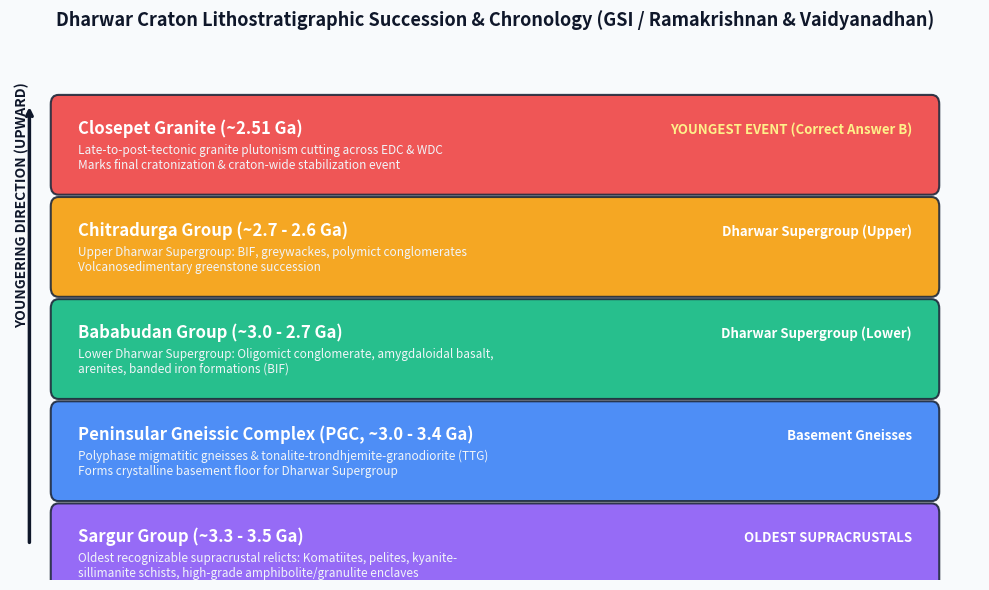
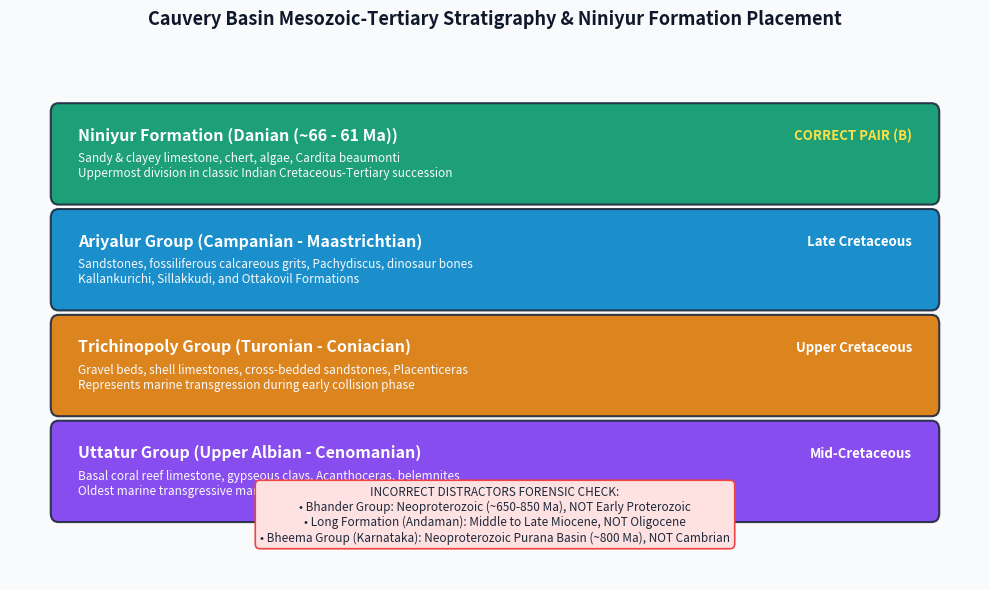
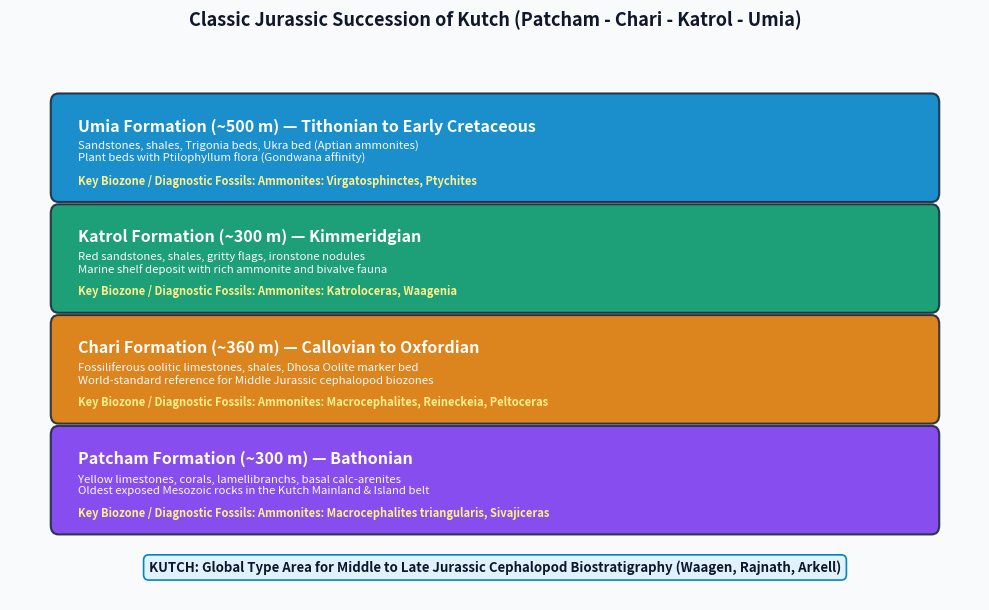
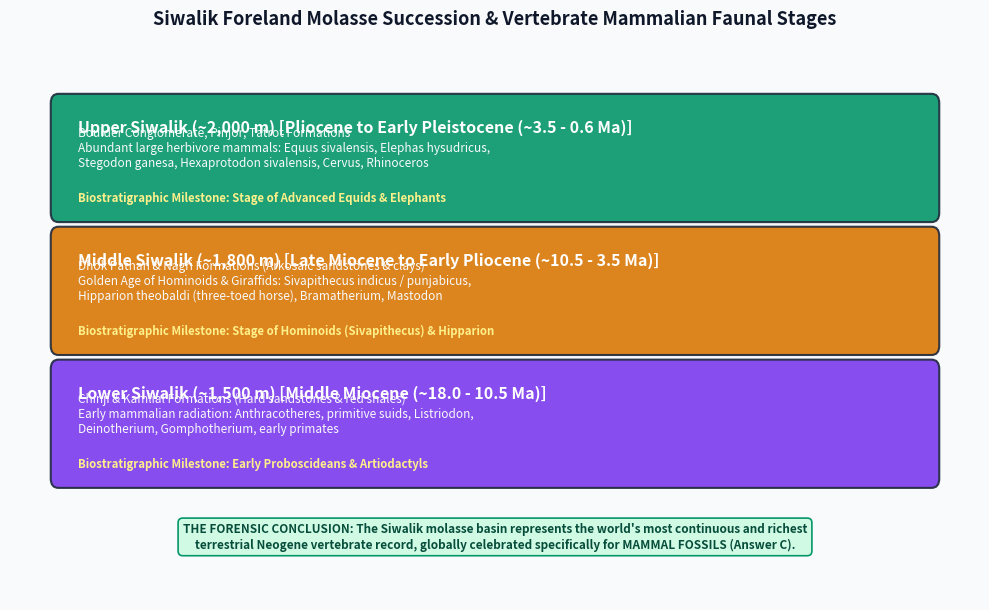
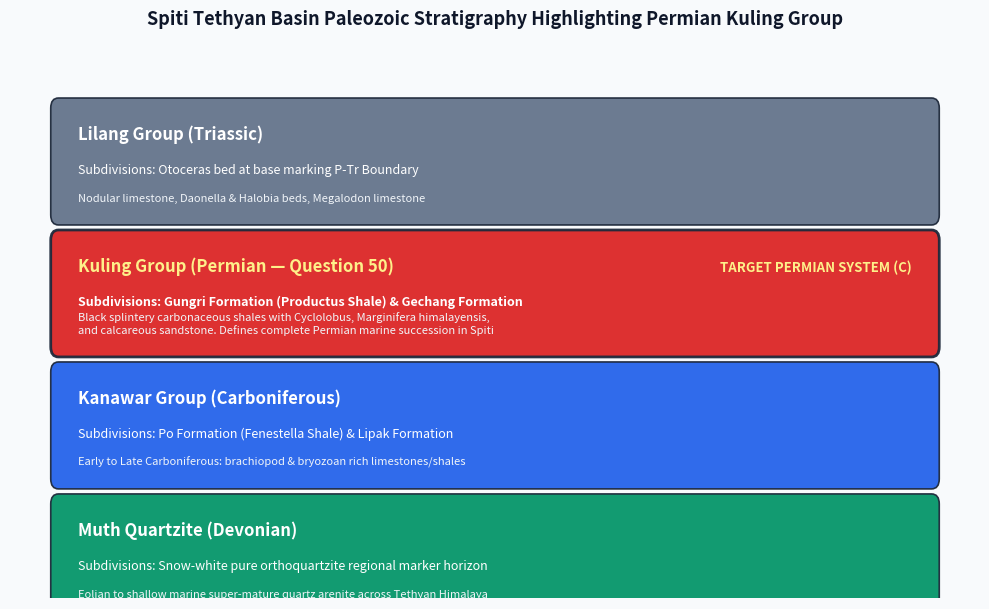
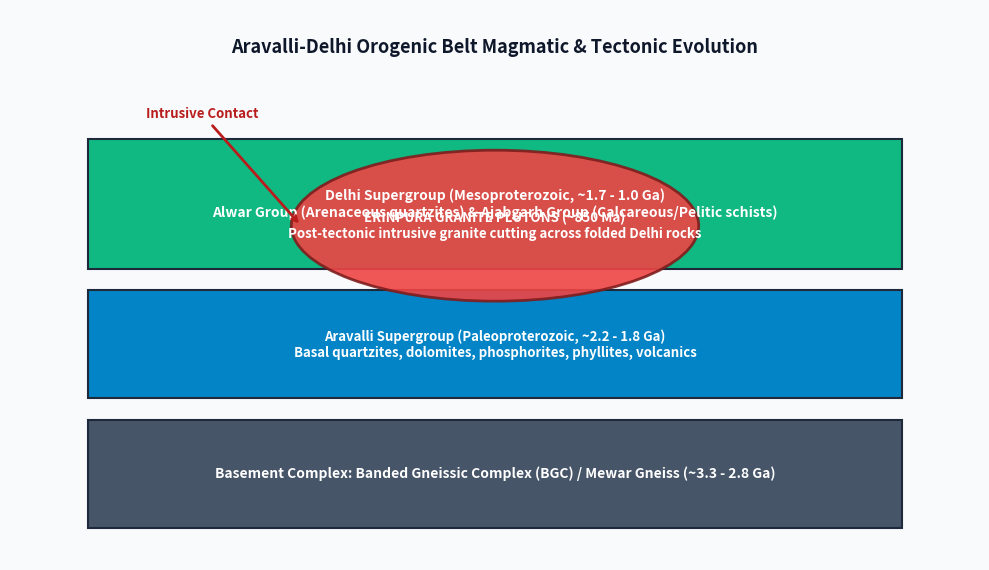
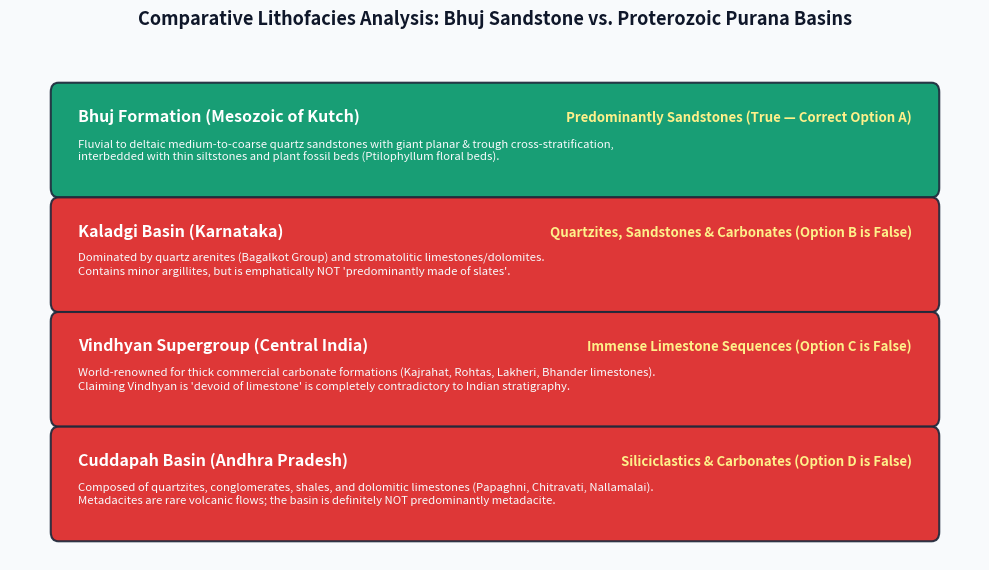
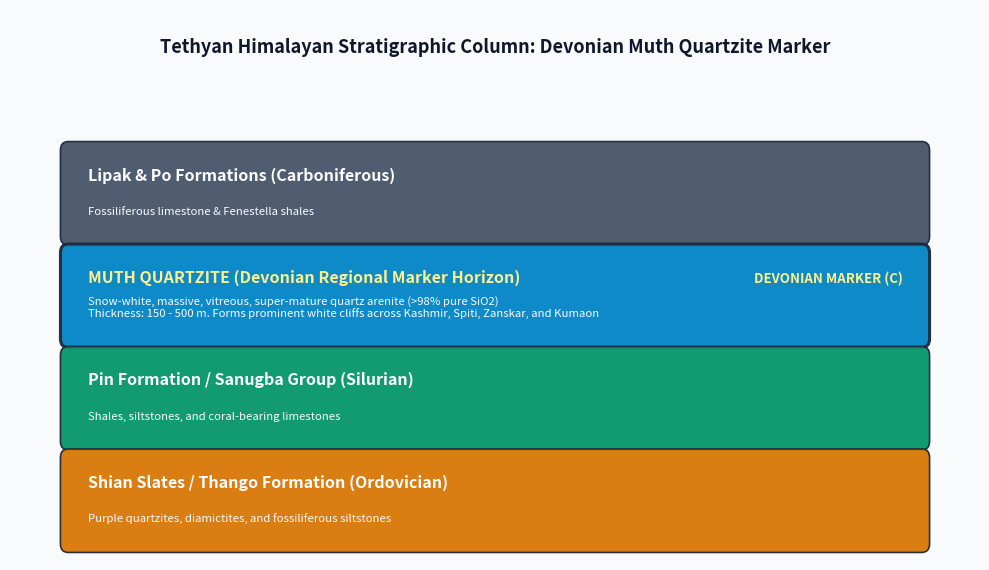
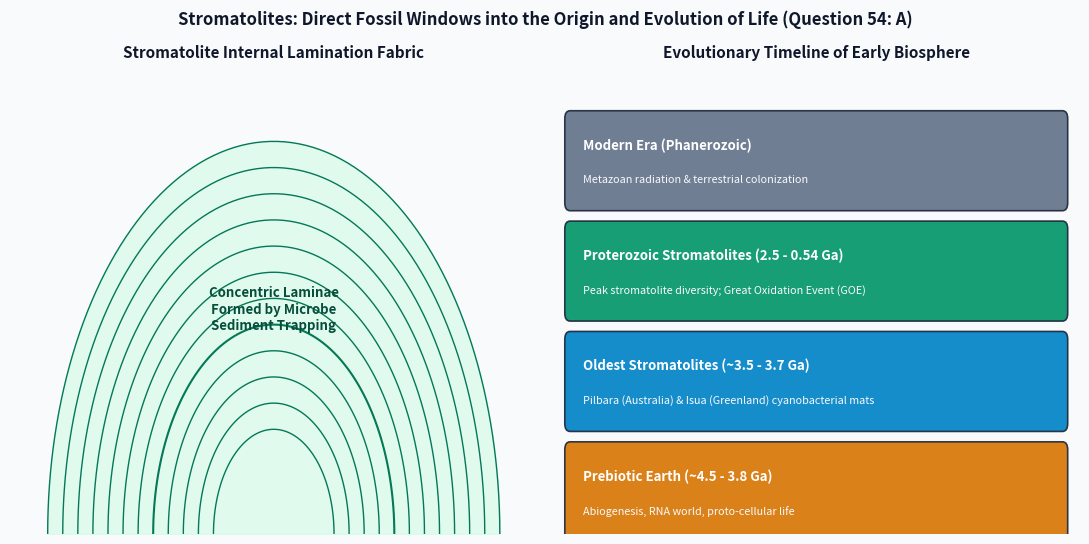
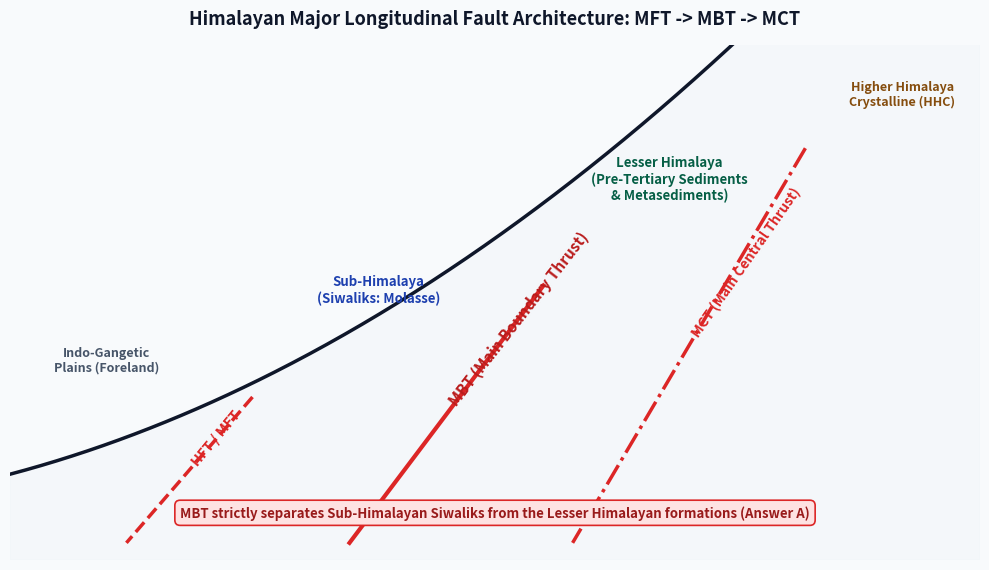
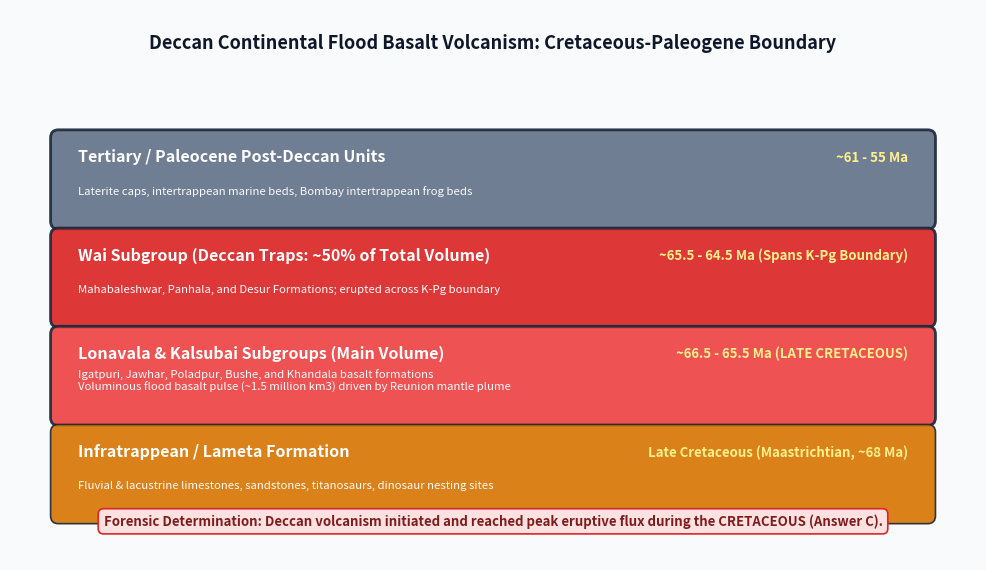
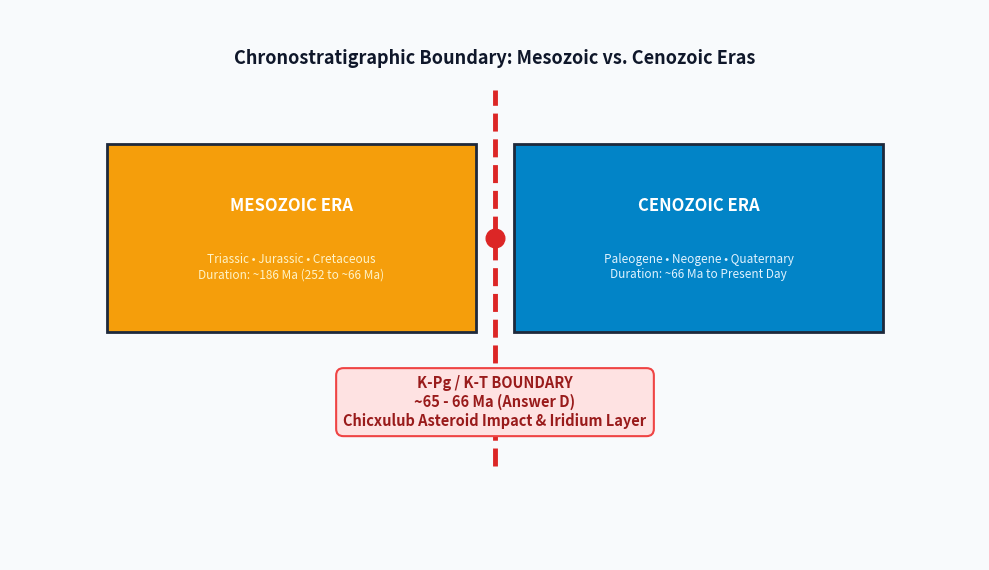
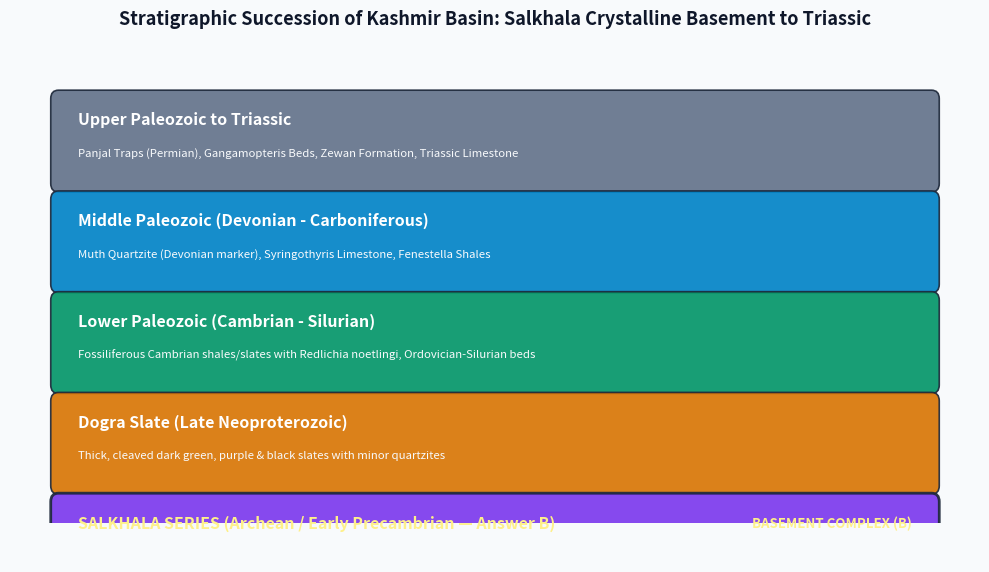
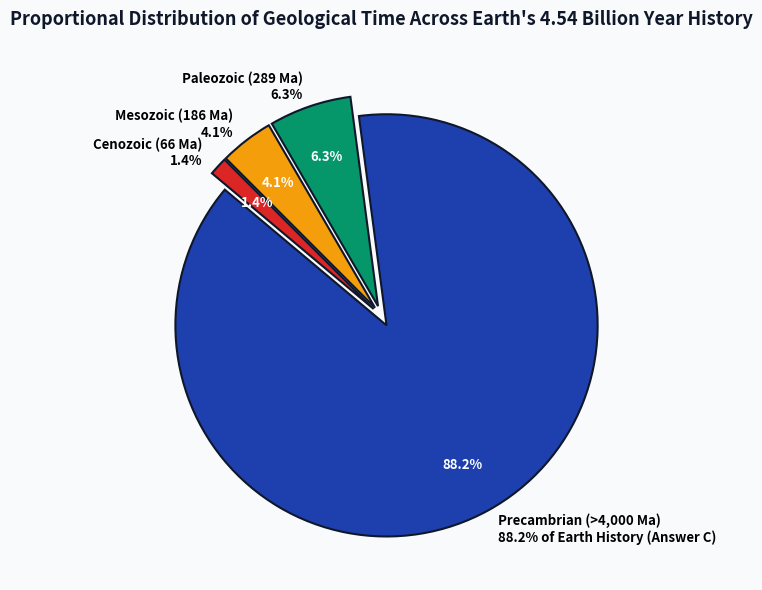
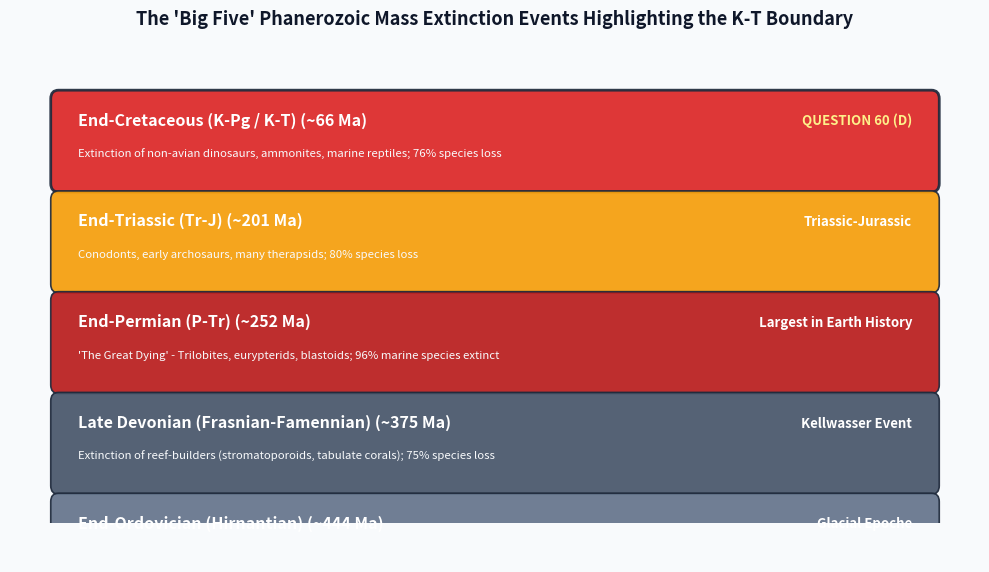

The script that saved these images, in order:
import os
import matplotlib
matplotlib.use('Agg')
import matplotlib.pyplot as plt
import matplotlib.patches as patches
import numpy as np

os.makedirs("figures_2019_Q046", exist_ok=True)
os.makedirs("figures_2019_Q047", exist_ok=True)
os.makedirs("figures_2019_Q048", exist_ok=True)
os.makedirs("figures_2019_Q049", exist_ok=True)
os.makedirs("figures_2019_Q050", exist_ok=True)
os.makedirs("figures_2019_Q051", exist_ok=True)
os.makedirs("figures_2019_Q052", exist_ok=True)
os.makedirs("figures_2019_Q053", exist_ok=True)
os.makedirs("figures_2019_Q054", exist_ok=True)
os.makedirs("figures_2019_Q055", exist_ok=True)
os.makedirs("figures_2019_Q056", exist_ok=True)
os.makedirs("figures_2019_Q057", exist_ok=True)
os.makedirs("figures_2019_Q058", exist_ok=True)
os.makedirs("figures_2019_Q059", exist_ok=True)
os.makedirs("figures_2019_Q060", exist_ok=True)

# -------------------------------------------------------------
# Q046: Dharwarian Stratigraphy & Closepet Granite (Youngest Event)
# -------------------------------------------------------------
fig, ax = plt.subplots(figsize=(10, 6), dpi=180)
ax.set_facecolor("#f8fafc")
fig.patch.set_facecolor("#f8fafc")

units = [
    ("Closepet Granite (~2.51 Ga)", "Late-to-post-tectonic granite plutonism cutting across EDC & WDC\nMarks final cratonization & craton-wide stabilization event", "#ef4444", "YOUNGEST EVENT (Correct Answer B)"),
    ("Chitradurga Group (~2.7 - 2.6 Ga)", "Upper Dharwar Supergroup: BIF, greywackes, polymict conglomerates\nVolcanosedimentary greenstone succession", "#f59e0b", "Dharwar Supergroup (Upper)"),
    ("Bababudan Group (~3.0 - 2.7 Ga)", "Lower Dharwar Supergroup: Oligomict conglomerate, amygdaloidal basalt,\narenites, banded iron formations (BIF)", "#10b981", "Dharwar Supergroup (Lower)"),
    ("Peninsular Gneissic Complex (PGC, ~3.0 - 3.4 Ga)", "Polyphase migmatitic gneisses & tonalite-trondhjemite-granodiorite (TTG)\nForms crystalline basement floor for Dharwar Supergroup", "#3b82f6", "Basement Gneisses"),
    ("Sargur Group (~3.3 - 3.5 Ga)", "Oldest recognizable supracrustal relicts: Komatiites, pelites, kyanite-\nsillimanite schists, high-grade amphibolite/granulite enclaves", "#8b5cf6", "OLDEST SUPRACRUSTALS")
]

y_pos = 4.5
for name, desc, col, tag in units:
    rect = patches.FancyBboxPatch((0.5, y_pos - 0.7), 9.0, 0.7, boxstyle="round,pad=0.08",
                                  facecolor=col, edgecolor="#1e293b", linewidth=1.5, alpha=0.9)
    ax.add_patch(rect)
    ax.text(0.7, y_pos - 0.25, name, fontsize=12, fontweight="bold", color="white")
    ax.text(0.7, y_pos - 0.55, desc, fontsize=8.5, color="#f1f5f9")
    ax.text(9.3, y_pos - 0.25, tag, fontsize=9.5, fontweight="bold", color="#fef08a" if "YOUNGEST" in tag else "white", ha="right")
    y_pos -= 0.88

ax.annotate("", xy=(0.2, 4.5), xytext=(0.2, 0.7),
            arrowprops=dict(arrowstyle="->", color="#0f172a", lw=2.5))
ax.text(0.12, 2.6, "YOUNGERING DIRECTION (UPWARD)", rotation=90, fontsize=10, fontweight="bold", color="#0f172a", ha="center")

ax.set_xlim(0, 10)
ax.set_ylim(0.4, 5.0)
ax.axis("off")
plt.title("Dharwar Craton Lithostratigraphic Succession & Chronology (GSI / Ramakrishnan & Vaidyanadhan)", fontsize=13, fontweight="bold", pad=15, color="#0f172a")
plt.tight_layout()
plt.savefig("figures_2019_Q046/dharwar_craton_stratigraphy_closepet_granite.png", dpi=180)
plt.close()

# -------------------------------------------------------------
# Q047: Stratigraphic Pairs: Cauvery Basin & Niniyur Formation
# -------------------------------------------------------------
fig, ax = plt.subplots(figsize=(10, 6), dpi=180)
ax.set_facecolor("#f8fafc")
fig.patch.set_facecolor("#f8fafc")

stages = [
    ("Niniyur Formation", "Danian (~66 - 61 Ma)", "Sandy & clayey limestone, chert, algae, Cardita beaumonti\nUppermost division in classic Indian Cretaceous-Tertiary succession", "#059669", "CORRECT PAIR (B)"),
    ("Ariyalur Group", "Campanian - Maastrichtian", "Sandstones, fossiliferous calcareous grits, Pachydiscus, dinosaur bones\nKallankurichi, Sillakkudi, and Ottakovil Formations", "#0284c7", "Late Cretaceous"),
    ("Trichinopoly Group", "Turonian - Coniacian", "Gravel beds, shell limestones, cross-bedded sandstones, Placenticeras\nRepresents marine transgression during early collision phase", "#d97706", "Upper Cretaceous"),
    ("Uttatur Group", "Upper Albian - Cenomanian", "Basal coral reef limestone, gypseous clays, Acanthoceras, belemnites\nOldest marine transgressive marine cycle of Cauvery Basin", "#7c3aed", "Mid-Cretaceous")
]

y_pos = 4.2
for name, age, desc, col, tag in stages:
    rect = patches.FancyBboxPatch((0.5, y_pos - 0.75), 9.0, 0.75, boxstyle="round,pad=0.08",
                                  facecolor=col, edgecolor="#1e293b", linewidth=1.5, alpha=0.9)
    ax.add_patch(rect)
    ax.text(0.7, y_pos - 0.25, f"{name} ({age})", fontsize=11.5, fontweight="bold", color="white")
    ax.text(0.7, y_pos - 0.58, desc, fontsize=8.5, color="#f8fafc")
    ax.text(9.3, y_pos - 0.25, tag, fontsize=9.5, fontweight="bold", color="#fde047" if "CORRECT" in tag else "white", ha="right")
    y_pos -= 0.95

# Summary box for incorrect pairs
ax.text(5.0, 0.35, "INCORRECT DISTRACTORS FORENSIC CHECK:\n• Bhander Group: Neoproterozoic (~650-850 Ma), NOT Early Proterozoic\n• Long Formation (Andaman): Middle to Late Miocene, NOT Oligocene\n• Bheema Group (Karnataka): Neoproterozoic Purana Basin (~800 Ma), NOT Cambrian",
        ha="center", fontsize=8.5, color="#1e293b", bbox=dict(boxstyle="round,pad=0.4", facecolor="#fee2e2", edgecolor="#ef4444", lw=1.2))

ax.set_xlim(0, 10)
ax.set_ylim(0, 4.8)
ax.axis("off")
plt.title("Cauvery Basin Mesozoic-Tertiary Stratigraphy & Niniyur Formation Placement", fontsize=13, fontweight="bold", pad=15, color="#0f172a")
plt.tight_layout()
plt.savefig("figures_2019_Q047/cauvery_basin_niniyur_stratigraphy.png", dpi=180)
plt.close()

# -------------------------------------------------------------
# Q048: Kutch Jurassic Type Area & Cephalopod Biozones
# -------------------------------------------------------------
fig, ax = plt.subplots(figsize=(10, 6.2), dpi=180)
ax.set_facecolor("#f8fafc")
fig.patch.set_facecolor("#f8fafc")

kutch_units = [
    ("Umia Formation (~500 m)", "Tithonian to Early Cretaceous", "Sandstones, shales, Trigonia beds, Ukra bed (Aptian ammonites)\nPlant beds with Ptilophyllum flora (Gondwana affinity)", "#0284c7", "Ammonites: Virgatosphinctes, Ptychites"),
    ("Katrol Formation (~300 m)", "Kimmeridgian", "Red sandstones, shales, gritty flags, ironstone nodules\nMarine shelf deposit with rich ammonite and bivalve fauna", "#059669", "Ammonites: Katroloceras, Waagenia"),
    ("Chari Formation (~360 m)", "Callovian to Oxfordian", "Fossiliferous oolitic limestones, shales, Dhosa Oolite marker bed\nWorld-standard reference for Middle Jurassic cephalopod biozones", "#d97706", "Ammonites: Macrocephalites, Reineckeia, Peltoceras"),
    ("Patcham Formation (~300 m)", "Bathonian", "Yellow limestones, corals, lamellibranchs, basal calc-arenites\nOldest exposed Mesozoic rocks in the Kutch Mainland & Island belt", "#7c3aed", "Ammonites: Macrocephalites triangularis, Sivajiceras")
]

y_pos = 4.4
for name, age, desc, col, bio in kutch_units:
    rect = patches.FancyBboxPatch((0.5, y_pos - 0.8), 9.0, 0.8, boxstyle="round,pad=0.08",
                                  facecolor=col, edgecolor="#1e293b", linewidth=1.5, alpha=0.9)
    ax.add_patch(rect)
    ax.text(0.7, y_pos - 0.25, f"{name} — {age}", fontsize=11.5, fontweight="bold", color="white")
    ax.text(0.7, y_pos - 0.52, desc, fontsize=8.2, color="#f8fafc")
    ax.text(0.7, y_pos - 0.72, f"Key Biozone / Diagnostic Fossils: {bio}", fontsize=8.0, fontweight="bold", color="#fef08a")
    y_pos -= 0.98

ax.text(5.0, 0.25, "KUTCH: Global Type Area for Middle to Late Jurassic Cephalopod Biostratigraphy (Waagen, Rajnath, Arkell)",
        ha="center", fontsize=9.5, fontweight="bold", color="#0f172a", bbox=dict(boxstyle="round,pad=0.4", facecolor="#e0f2fe", edgecolor="#0284c7", lw=1.2))

ax.set_xlim(0, 10)
ax.set_ylim(0, 4.9)
ax.axis("off")
plt.title("Classic Jurassic Succession of Kutch (Patcham - Chari - Katrol - Umia)", fontsize=13, fontweight="bold", pad=15, color="#0f172a")
plt.tight_layout()
plt.savefig("figures_2019_Q048/kutch_jurassic_stratigraphy_biozones.png", dpi=180)
plt.close()

# -------------------------------------------------------------
# Q049: Siwalik Group & Rich Mammalian Fauna
# -------------------------------------------------------------
fig, ax = plt.subplots(figsize=(10, 6.2), dpi=180)
ax.set_facecolor("#f8fafc")
fig.patch.set_facecolor("#f8fafc")

siwalik_subs = [
    ("Upper Siwalik (~2,000 m)", "Pliocene to Early Pleistocene (~3.5 - 0.6 Ma)", "Boulder Conglomerate, Pinjor, Tatrot Formations\nAbundant large herbivore mammals: Equus sivalensis, Elephas hysudricus,\nStegodon ganesa, Hexaprotodon sivalensis, Cervus, Rhinoceros", "#059669", "Stage of Advanced Equids & Elephants"),
    ("Middle Siwalik (~1,800 m)", "Late Miocene to Early Pliocene (~10.5 - 3.5 Ma)", "Dhok Pathan & Nagri Formations (Arkosaic sandstones & clays)\nGolden Age of Hominoids & Giraffids: Sivapithecus indicus / punjabicus,\nHipparion theobaldi (three-toed horse), Bramatherium, Mastodon", "#d97706", "Stage of Hominoids (Sivapithecus) & Hipparion"),
    ("Lower Siwalik (~1,500 m)", "Middle Miocene (~18.0 - 10.5 Ma)", "Chinji & Kamlial Formations (Hard sandstones & red shales)\nEarly mammalian radiation: Anthracotheres, primitive suids, Listriodon,\nDeinotherium, Gomphotherium, early primates", "#7c3aed", "Early Proboscideans & Artiodactyls")
]

y_pos = 4.3
for name, age, desc, col, stage in siwalik_subs:
    rect = patches.FancyBboxPatch((0.5, y_pos - 0.95), 9.0, 0.95, boxstyle="round,pad=0.08",
                                  facecolor=col, edgecolor="#1e293b", linewidth=1.5, alpha=0.9)
    ax.add_patch(rect)
    ax.text(0.7, y_pos - 0.25, f"{name} [{age}]", fontsize=11.5, fontweight="bold", color="white")
    ax.text(0.7, y_pos - 0.55, desc, fontsize=8.5, color="#f8fafc")
    ax.text(0.7, y_pos - 0.85, f"Biostratigraphic Milestone: {stage}", fontsize=8.2, fontweight="bold", color="#fef08a")
    y_pos -= 1.15

ax.text(5.0, 0.45, "THE FORENSIC CONCLUSION: The Siwalik molasse basin represents the world's most continuous and richest\nterrestrial Neogene vertebrate record, globally celebrated specifically for MAMMAL FOSSILS (Answer C).",
        ha="center", fontsize=8.5, fontweight="bold", color="#064e3b", bbox=dict(boxstyle="round,pad=0.4", facecolor="#d1fae5", edgecolor="#059669", lw=1.2))

ax.set_xlim(0, 10)
ax.set_ylim(0, 4.8)
ax.axis("off")
plt.title("Siwalik Foreland Molasse Succession & Vertebrate Mammalian Faunal Stages", fontsize=13, fontweight="bold", pad=15, color="#0f172a")
plt.tight_layout()
plt.savefig("figures_2019_Q049/siwalik_mammalian_fauna_stratigraphy.png", dpi=180)
plt.close()

# -------------------------------------------------------------
# Q050: Spiti Permians: Kuling Group
# -------------------------------------------------------------
fig, ax = plt.subplots(figsize=(10, 6.2), dpi=180)
ax.set_facecolor("#f8fafc")
fig.patch.set_facecolor("#f8fafc")

spiti_seq = [
    ("Lilang Group (Triassic)", "Otoceras bed at base marking P-Tr Boundary", "Nodular limestone, Daonella & Halobia beds, Megalodon limestone", "#64748b"),
    ("Kuling Group (Permian — Question 50)", "Gungri Formation (Productus Shale) & Gechang Formation", "Black splintery carbonaceous shales with Cyclolobus, Marginifera himalayensis,\nand calcareous sandstone. Defines complete Permian marine succession in Spiti", "#dc2626"),
    ("Kanawar Group (Carboniferous)", "Po Formation (Fenestella Shale) & Lipak Formation", "Early to Late Carboniferous: brachiopod & bryozoan rich limestones/shales", "#2563eb"),
    ("Muth Quartzite (Devonian)", "Snow-white pure orthoquartzite regional marker horizon", "Eolian to shallow marine super-mature quartz arenite across Tethyan Himalaya", "#059669")
]

y_pos = 4.3
for name, unit, desc, col in spiti_seq:
    is_target = "Kuling" in name
    rect = patches.FancyBboxPatch((0.5, y_pos - 0.85), 9.0, 0.85, boxstyle="round,pad=0.08",
                                  facecolor=col, edgecolor="#1e293b", linewidth=2.0 if is_target else 1.2, alpha=0.95)
    ax.add_patch(rect)
    ax.text(0.7, y_pos - 0.25, name, fontsize=12, fontweight="bold", color="#fef08a" if is_target else "white")
    ax.text(0.7, y_pos - 0.52, f"Subdivisions: {unit}", fontsize=9.0, fontweight="bold" if is_target else "normal", color="white")
    ax.text(0.7, y_pos - 0.74, desc, fontsize=8.0, color="#f1f5f9")
    if is_target:
        ax.text(9.3, y_pos - 0.25, "TARGET PERMIAN SYSTEM (C)", fontsize=9.5, fontweight="bold", color="#fef08a", ha="right")
    y_pos -= 1.05

ax.set_xlim(0, 10)
ax.set_ylim(0.4, 4.8)
ax.axis("off")
plt.title("Spiti Tethyan Basin Paleozoic Stratigraphy Highlighting Permian Kuling Group", fontsize=13, fontweight="bold", pad=15, color="#0f172a")
plt.tight_layout()
plt.savefig("figures_2019_Q050/spiti_tethyan_himalaya_kuling_group.png", dpi=180)
plt.close()

# -------------------------------------------------------------
# Q051: Delhi Supergroup Intruded by Erinpura Granite (~850 Ma)
# -------------------------------------------------------------
fig, ax = plt.subplots(figsize=(10, 5.8), dpi=180)
ax.set_facecolor("#f8fafc")
fig.patch.set_facecolor("#f8fafc")

ax.text(5.0, 5.2, "Aravalli-Delhi Orogenic Belt Magmatic & Tectonic Evolution", ha="center", fontsize=13, fontweight="bold", color="#0f172a")

# Blocks
ax.add_patch(patches.Rectangle((0.8, 0.8), 8.4, 1.0, facecolor="#475569", edgecolor="#1e293b", lw=1.5))
ax.text(5.0, 1.3, "Basement Complex: Banded Gneissic Complex (BGC) / Mewar Gneiss (~3.3 - 2.8 Ga)", ha="center", va="center", color="white", fontweight="bold", fontsize=10)

ax.add_patch(patches.Rectangle((0.8, 2.0), 8.4, 1.0, facecolor="#0284c7", edgecolor="#1e293b", lw=1.5))
ax.text(5.0, 2.5, "Aravalli Supergroup (Paleoproterozoic, ~2.2 - 1.8 Ga)\nBasal quartzites, dolomites, phosphorites, phyllites, volcanics", ha="center", va="center", color="white", fontweight="bold", fontsize=9.5)

ax.add_patch(patches.Rectangle((0.8, 3.2), 8.4, 1.2, facecolor="#10b981", edgecolor="#1e293b", lw=1.5))
ax.text(5.0, 3.8, "Delhi Supergroup (Mesoproterozoic, ~1.7 - 1.0 Ga)\nAlwar Group (Arenaceous quartzites) & Ajabgarh Group (Calcareous/Pelitic schists)", ha="center", va="center", color="white", fontweight="bold", fontsize=10)

# Pluton intrusion cutting across Delhi
ax.add_patch(patches.Ellipse((5.0, 3.6), 4.2, 1.4, facecolor="#ef4444", edgecolor="#7f1d1d", lw=2, alpha=0.9))
ax.text(5.0, 3.6, "ERINPURA GRANITE PLUTONS (~850 Ma)\nPost-tectonic intrusive granite cutting across folded Delhi rocks", ha="center", va="center", color="white", fontweight="bold", fontsize=9.5)

ax.annotate("Intrusive Contact", xy=(3.0, 3.6), xytext=(1.4, 4.6),
            arrowprops=dict(arrowstyle="->", color="#b91c1c", lw=2), fontsize=9.5, fontweight="bold", color="#b91c1c")

ax.set_xlim(0, 10)
ax.set_ylim(0.5, 5.6)
ax.axis("off")
plt.tight_layout()
plt.savefig("figures_2019_Q051/delhi_supergroup_erinpura_granite.png", dpi=180)
plt.close()

# -------------------------------------------------------------
# Q052: Bhuj Formation Sandstones & Proterozoic Basin Facies
# -------------------------------------------------------------
fig, ax = plt.subplots(figsize=(10, 5.8), dpi=180)
ax.set_facecolor("#f8fafc")
fig.patch.set_facecolor("#f8fafc")

categories = [
    ("Bhuj Formation (Mesozoic of Kutch)", "Predominantly Sandstones (True — Correct Option A)", "Fluvial to deltaic medium-to-coarse quartz sandstones with giant planar & trough cross-stratification,\ninterbedded with thin siltstones and plant fossil beds (Ptilophyllum floral beds).", "#059669"),
    ("Kaladgi Basin (Karnataka)", "Quartzites, Sandstones & Carbonates (Option B is False)", "Dominated by quartz arenites (Bagalkot Group) and stromatolitic limestones/dolomites.\nContains minor argillites, but is emphatically NOT 'predominantly made of slates'.", "#dc2626"),
    ("Vindhyan Supergroup (Central India)", "Immense Limestone Sequences (Option C is False)", "World-renowned for thick commercial carbonate formations (Kajrahat, Rohtas, Lakheri, Bhander limestones).\nClaiming Vindhyan is 'devoid of limestone' is completely contradictory to Indian stratigraphy.", "#dc2626"),
    ("Cuddapah Basin (Andhra Pradesh)", "Siliciclastics & Carbonates (Option D is False)", "Composed of quartzites, conglomerates, shales, and dolomitic limestones (Papaghni, Chitravati, Nallamalai).\nMetadacites are rare volcanic flows; the basin is definitely NOT predominantly metadacite.", "#dc2626")
]

y_pos = 4.4
for title, status, desc, col in categories:
    rect = patches.FancyBboxPatch((0.5, y_pos - 0.82), 9.0, 0.82, boxstyle="round,pad=0.08",
                                  facecolor=col, edgecolor="#1e293b", linewidth=1.5, alpha=0.92)
    ax.add_patch(rect)
    ax.text(0.7, y_pos - 0.25, title, fontsize=11.5, fontweight="bold", color="white")
    ax.text(9.3, y_pos - 0.25, status, fontsize=9.5, fontweight="bold", color="#fef08a", ha="right")
    ax.text(0.7, y_pos - 0.58, desc, fontsize=8.2, color="#f8fafc")
    y_pos -= 0.98

ax.set_xlim(0, 10)
ax.set_ylim(0.4, 4.8)
ax.axis("off")
plt.title("Comparative Lithofacies Analysis: Bhuj Sandstone vs. Proterozoic Purana Basins", fontsize=13, fontweight="bold", pad=15, color="#0f172a")
plt.tight_layout()
plt.savefig("figures_2019_Q052/bhuj_sandstone_sedimentary_facies.png", dpi=180)
plt.close()

# -------------------------------------------------------------
# Q053: Devonian Marker Horizon: Muth Quartzites
# -------------------------------------------------------------
fig, ax = plt.subplots(figsize=(10, 5.8), dpi=180)
ax.set_facecolor("#f8fafc")
fig.patch.set_facecolor("#f8fafc")

ax.text(5.0, 5.1, "Tethyan Himalayan Stratigraphic Column: Devonian Muth Quartzite Marker", ha="center", fontsize=13, fontweight="bold", color="#0f172a")

units_muth = [
    ("Lipak & Po Formations (Carboniferous)", "Fossiliferous limestone & Fenestella shales", "#475569"),
    ("MUTH QUARTZITE (Devonian Regional Marker Horizon)", "Snow-white, massive, vitreous, super-mature quartz arenite (>98% pure SiO2)\nThickness: 150 - 500 m. Forms prominent white cliffs across Kashmir, Spiti, Zanskar, and Kumaon", "#0284c7"),
    ("Pin Formation / Sanugba Group (Silurian)", "Shales, siltstones, and coral-bearing limestones", "#059669"),
    ("Shian Slates / Thango Formation (Ordovician)", "Purple quartzites, diamictites, and fossiliferous siltstones", "#d97706")
]

y = 4.2
for name, desc, col in units_muth:
    is_muth = "MUTH" in name
    rect = patches.FancyBboxPatch((0.6, y - 0.8), 8.8, 0.8, boxstyle="round,pad=0.08",
                                  facecolor=col, edgecolor="#1e293b", linewidth=2.2 if is_muth else 1.2, alpha=0.95)
    ax.add_patch(rect)
    ax.text(0.8, y - 0.28, name, fontsize=11.5, fontweight="bold", color="#fef08a" if is_muth else "white")
    ax.text(0.8, y - 0.60, desc, fontsize=8.2, color="#f8fafc")
    if is_muth:
        ax.text(9.2, y - 0.28, "DEVONIAN MARKER (C)", fontsize=9.5, fontweight="bold", color="#fef08a", ha="right")
    y -= 0.95

ax.set_xlim(0, 10)
ax.set_ylim(0.4, 5.5)
ax.axis("off")
plt.tight_layout()
plt.savefig("figures_2019_Q053/muth_quartzite_devonian_marker.png", dpi=180)
plt.close()

# -------------------------------------------------------------
# Q054: Stromatolites: Origin and Evolution of Life
# -------------------------------------------------------------
fig, (ax1, ax2) = plt.subplots(1, 2, figsize=(11, 5.5), dpi=180)
fig.patch.set_facecolor("#f8fafc")
ax1.set_facecolor("#f1f5f9")
ax2.set_facecolor("#f1f5f9")

# Diagram 1: Internal structure of stromatolite dome
theta = np.linspace(0, np.pi, 100)
for r in np.linspace(0.8, 3.0, 12):
    x = r * np.cos(theta)
    y = r * np.sin(theta) * 0.7
    ax1.plot(x, y, color="#047857", lw=1.5 if r in [1.6, 2.4] else 1.0)
ax1.fill_between(3.0 * np.cos(theta), 3.0 * np.sin(theta) * 0.7, color="#d1fae5", alpha=0.6)
ax1.text(0, 1.2, "Concentric Laminae\nFormed by Microbe\nSediment Trapping", ha="center", va="center", fontsize=9.5, fontweight="bold", color="#064e3b")
ax1.set_title("Stromatolite Internal Lamination Fabric", fontsize=11, fontweight="bold", color="#0f172a")
ax1.set_xlim(-3.5, 3.5)
ax1.set_ylim(0, 2.5)
ax1.axis("off")

# Diagram 2: Key Milestones of Early Life
milestones = [
    ("Modern Era (Phanerozoic)", "Metazoan radiation & terrestrial colonization", "#64748b"),
    ("Proterozoic Stromatolites (2.5 - 0.54 Ga)", "Peak stromatolite diversity; Great Oxidation Event (GOE)", "#059669"),
    ("Oldest Stromatolites (~3.5 - 3.7 Ga)", "Pilbara (Australia) & Isua (Greenland) cyanobacterial mats", "#0284c7"),
    ("Prebiotic Earth (~4.5 - 3.8 Ga)", "Abiogenesis, RNA world, proto-cellular life", "#d97706")
]
y_m = 3.6
for name, desc, col in milestones:
    rect = patches.FancyBboxPatch((0.2, y_m - 0.65), 5.6, 0.65, boxstyle="round,pad=0.06",
                                  facecolor=col, edgecolor="#1e293b", lw=1.2, alpha=0.92)
    ax2.add_patch(rect)
    ax2.text(0.35, y_m - 0.24, name, fontsize=9.5, fontweight="bold", color="white")
    ax2.text(0.35, y_m - 0.50, desc, fontsize=7.8, color="#f8fafc")
    y_m -= 0.85

ax2.set_xlim(0, 6)
ax2.set_ylim(0.4, 4.0)
ax2.axis("off")
ax2.set_title("Evolutionary Timeline of Early Biosphere", fontsize=11, fontweight="bold", color="#0f172a")

plt.suptitle("Stromatolites: Direct Fossil Windows into the Origin and Evolution of Life (Question 54: A)", fontsize=12, fontweight="bold", y=0.98, color="#0f172a")
plt.tight_layout()
plt.savefig("figures_2019_Q054/stromatolites_cyanobacteria_life_evolution.png", dpi=180)
plt.close()

# -------------------------------------------------------------
# Q055: Main Boundary Thrust (MBT): Himalayan Tectonic Architecture
# -------------------------------------------------------------
fig, ax = plt.subplots(figsize=(10, 5.8), dpi=180)
ax.set_facecolor("#f8fafc")
fig.patch.set_facecolor("#f8fafc")

# Balanced cross-section of Himalayan orogenic wedge
x = np.linspace(0, 10, 500)
# Topography
topo = 1.0 + 0.3*x + 0.05*x**2
ax.plot(x, topo, color="#0f172a", lw=2.5, label="Topography")
ax.fill_between(x, 0, topo, color="#f1f5f9", alpha=0.5)

# Thrust faults
ax.plot([2.5, 1.2], [1.9, 0.2], color="#dc2626", lw=2.5, linestyle="--")
ax.text(1.85, 1.1, "HFT / MFT", color="#dc2626", fontweight="bold", fontsize=10, rotation=50)

ax.plot([5.5, 3.5], [3.2, 0.2], color="#dc2626", lw=3.0)
ax.text(4.5, 1.8, "MBT (Main Boundary Thrust)", color="#b91c1c", fontweight="bold", fontsize=11, rotation=52)

ax.plot([8.2, 5.8], [4.8, 0.2], color="#dc2626", lw=2.5, linestyle="-.")
ax.text(7.0, 2.6, "MCT (Main Central Thrust)", color="#dc2626", fontweight="bold", fontsize=10, rotation=55)

# Zone labels
ax.text(1.0, 2.2, "Indo-Gangetic\nPlains (Foreland)", ha="center", fontsize=9, fontweight="bold", color="#475569")
ax.text(3.8, 3.0, "Sub-Himalaya\n(Siwaliks: Molasse)", ha="center", fontsize=9.5, fontweight="bold", color="#1e40af")
ax.text(6.8, 4.2, "Lesser Himalaya\n(Pre-Tertiary Sediments\n& Metasediments)", ha="center", fontsize=9.5, fontweight="bold", color="#065f46")
ax.text(9.2, 5.3, "Higher Himalaya\nCrystalline (HHC)", ha="center", fontsize=9, fontweight="bold", color="#854d0e")

# MBT separating Siwalik and Lesser Himalaya (Tertiary / Pre-Tertiary)
ax.text(5.0, 0.5, "MBT strictly separates Sub-Himalayan Siwaliks from the Lesser Himalayan formations (Answer A)",
        ha="center", fontsize=9.5, fontweight="bold", color="#991b1b", bbox=dict(boxstyle="round,pad=0.4", facecolor="#fee2e2", edgecolor="#dc2626", lw=1.2))

ax.set_xlim(0, 10)
ax.set_ylim(0, 6.0)
ax.axis("off")
plt.title("Himalayan Major Longitudinal Fault Architecture: MFT -> MBT -> MCT", fontsize=13, fontweight="bold", pad=15, color="#0f172a")
plt.tight_layout()
plt.savefig("figures_2019_Q055/himalayan_thrust_architecture_mbt.png", dpi=180)
plt.close()

# -------------------------------------------------------------
# Q056: Deccan Flood Basalts Erupted in Cretaceous (~66 Ma)
# -------------------------------------------------------------
fig, ax = plt.subplots(figsize=(10, 5.8), dpi=180)
ax.set_facecolor("#f8fafc")
fig.patch.set_facecolor("#f8fafc")

ax.text(5.0, 5.2, "Deccan Continental Flood Basalt Volcanism: Cretaceous-Paleogene Boundary", ha="center", fontsize=13, fontweight="bold", color="#0f172a")

deccan_data = [
    ("Tertiary / Paleocene Post-Deccan Units", "~61 - 55 Ma", "Laterite caps, intertrappean marine beds, Bombay intertrappean frog beds", "#64748b"),
    ("Wai Subgroup (Deccan Traps: ~50% of Total Volume)", "~65.5 - 64.5 Ma (Spans K-Pg Boundary)", "Mahabaleshwar, Panhala, and Desur Formations; erupted across K-Pg boundary", "#dc2626"),
    ("Lonavala & Kalsubai Subgroups (Main Volume)", "~66.5 - 65.5 Ma (LATE CRETACEOUS)", "Igatpuri, Jawhar, Poladpur, Bushe, and Khandala basalt formations\nVoluminous flood basalt pulse (~1.5 million km3) driven by Reunion mantle plume", "#ef4444"),
    ("Infratrappean / Lameta Formation", "Late Cretaceous (Maastrichtian, ~68 Ma)", "Fluvial & lacustrine limestones, sandstones, titanosaurs, dinosaur nesting sites", "#d97706")
]

y_d = 4.3
for name, age, desc, col in deccan_data:
    is_main = "Deccan" in name or "Lonavala" in name
    rect = patches.FancyBboxPatch((0.5, y_d - 0.85), 9.0, 0.85, boxstyle="round,pad=0.08",
                                  facecolor=col, edgecolor="#1e293b", linewidth=2.0 if is_main else 1.2, alpha=0.92)
    ax.add_patch(rect)
    ax.text(0.7, y_d - 0.25, name, fontsize=11.5, fontweight="bold", color="white")
    ax.text(9.3, y_d - 0.25, age, fontsize=9.5, fontweight="bold", color="#fef08a", ha="right")
    ax.text(0.7, y_d - 0.58, desc, fontsize=8.2, color="#f8fafc")
    y_d -= 1.0

ax.text(5.0, 0.35, "Forensic Determination: Deccan volcanism initiated and reached peak eruptive flux during the CRETACEOUS (Answer C).",
        ha="center", fontsize=9.5, fontweight="bold", color="#7f1d1d", bbox=dict(boxstyle="round,pad=0.4", facecolor="#fee2e2", edgecolor="#dc2626", lw=1.2))

ax.set_xlim(0, 10)
ax.set_ylim(0, 5.6)
ax.axis("off")
plt.tight_layout()
plt.savefig("figures_2019_Q056/deccan_traps_flood_basalts_cretaceous.png", dpi=180)
plt.close()

# -------------------------------------------------------------
# Q057: Mesozoic - Cenozoic Boundary at ~65 Ma (66 Ma)
# -------------------------------------------------------------
fig, ax = plt.subplots(figsize=(10, 5.8), dpi=180)
ax.set_facecolor("#f8fafc")
fig.patch.set_facecolor("#f8fafc")

ax.text(5.0, 5.2, "Chronostratigraphic Boundary: Mesozoic vs. Cenozoic Eras", ha="center", fontsize=13, fontweight="bold", color="#0f172a")

# Timeline bar
ax.add_patch(patches.Rectangle((1.0, 3.2), 3.8, 1.4, facecolor="#f59e0b", edgecolor="#1e293b", lw=2))
ax.text(2.9, 4.1, "MESOZOIC ERA", ha="center", fontsize=12, fontweight="bold", color="white")
ax.text(2.9, 3.6, "Triassic • Jurassic • Cretaceous\nDuration: ~186 Ma (252 to ~66 Ma)", ha="center", fontsize=8.5, color="#fef3c7")

ax.add_patch(patches.Rectangle((5.2, 3.2), 3.8, 1.4, facecolor="#0284c7", edgecolor="#1e293b", lw=2))
ax.text(7.1, 4.1, "CENOZOIC ERA", ha="center", fontsize=12, fontweight="bold", color="white")
ax.text(7.1, 3.6, "Paleogene • Neogene • Quaternary\nDuration: ~66 Ma to Present Day", ha="center", fontsize=8.5, color="#e0f2fe")

# The boundary line
ax.plot([5.0, 5.0], [2.2, 5.0], color="#dc2626", lw=3.5, linestyle="--")
ax.scatter([5.0], [3.9], color="#dc2626", s=180, zorder=5)

ax.text(5.0, 2.5, "K-Pg / K-T BOUNDARY\n~65 - 66 Ma (Answer D)\nChicxulub Asteroid Impact & Iridium Layer",
        ha="center", fontsize=10.5, fontweight="bold", color="#991b1b", bbox=dict(boxstyle="round,pad=0.5", facecolor="#fee2e2", edgecolor="#ef4444", lw=1.5))

ax.set_xlim(0, 10)
ax.set_ylim(1.5, 5.6)
ax.axis("off")
plt.tight_layout()
plt.savefig("figures_2019_Q057/mesozoic_cenozoic_k_pg_boundary_65ma.png", dpi=180)
plt.close()

# -------------------------------------------------------------
# Q058: Kashmir-Hazara Archean: Salkhala Series
# -------------------------------------------------------------
fig, ax = plt.subplots(figsize=(10, 5.8), dpi=180)
ax.set_facecolor("#f8fafc")
fig.patch.set_facecolor("#f8fafc")

kash_strat = [
    ("Upper Paleozoic to Triassic", "Panjal Traps (Permian), Gangamopteris Beds, Zewan Formation, Triassic Limestone", "#64748b"),
    ("Middle Paleozoic (Devonian - Carboniferous)", "Muth Quartzite (Devonian marker), Syringothyris Limestone, Fenestella Shales", "#0284c7"),
    ("Lower Paleozoic (Cambrian - Silurian)", "Fossiliferous Cambrian shales/slates with Redlichia noetlingi, Ordovician-Silurian beds", "#059669"),
    ("Dogra Slate (Late Neoproterozoic)", "Thick, cleaved dark green, purple & black slates with minor quartzites", "#d97706"),
    ("SALKHALA SERIES (Archean / Early Precambrian — Answer B)", "Crystalline metamorphic basement of Kashmir, Hazara & Nanga Parbat:\nGraphitic schists, phyllites, quartzites, crystalline dolomites, marbles, and migmatites", "#7c3aed")
]

y_k = 4.4
for name, desc, col in kash_strat:
    is_salk = "SALKHALA" in name
    rect = patches.FancyBboxPatch((0.5, y_k - 0.8), 9.0, 0.8, boxstyle="round,pad=0.08",
                                  facecolor=col, edgecolor="#1e293b", linewidth=2.0 if is_salk else 1.2, alpha=0.92)
    ax.add_patch(rect)
    ax.text(0.7, y_k - 0.25, name, fontsize=11.5, fontweight="bold", color="#fef08a" if is_salk else "white")
    ax.text(0.7, y_k - 0.55, desc, fontsize=8.2, color="#f8fafc")
    if is_salk:
        ax.text(9.3, y_k - 0.25, "BASEMENT COMPLEX (B)", fontsize=9.5, fontweight="bold", color="#fef08a", ha="right")
    y_k -= 0.95

ax.set_xlim(0, 10)
ax.set_ylim(0.4, 4.9)
ax.axis("off")
plt.title("Stratigraphic Succession of Kashmir Basin: Salkhala Crystalline Basement to Triassic", fontsize=13, fontweight="bold", pad=15, color="#0f172a")
plt.tight_layout()
plt.savefig("figures_2019_Q058/kashmir_hazara_salkhala_series.png", dpi=180)
plt.close()

# -------------------------------------------------------------
# Q059: Geologic Time Scale: Precambrian Occupies Longest Time
# -------------------------------------------------------------
fig, ax = plt.subplots(figsize=(10, 6.0), dpi=180)
ax.set_facecolor("#f8fafc")
fig.patch.set_facecolor("#f8fafc")

# Pie chart showing relative time
sizes = [88.2, 6.3, 4.1, 1.4]
labels = [
    'Precambrian (>4,000 Ma)\n88.2% of Earth History (Answer C)',
    'Paleozoic (289 Ma)\n6.3%',
    'Mesozoic (186 Ma)\n4.1%',
    'Cenozoic (66 Ma)\n1.4%'
]
colors = ['#1e40af', '#059669', '#f59e0b', '#dc2626']
explode = (0.05, 0.05, 0.05, 0.05)

wedges, texts, autotexts = ax.pie(sizes, explode=explode, labels=labels, colors=colors,
                                  autopct='%1.1f%%', startangle=140, pctdistance=0.75,
                                  wedgeprops=dict(edgecolor="#0f172a", linewidth=1.5),
                                  textprops=dict(fontsize=9.5, fontweight="bold"))
for at in autotexts:
    at.set_color("white")

plt.title("Proportional Distribution of Geological Time Across Earth's 4.54 Billion Year History", fontsize=13, fontweight="bold", pad=20, color="#0f172a")
plt.tight_layout()
plt.savefig("figures_2019_Q059/geologic_time_scale_precambrian_duration.png", dpi=180)
plt.close()

# -------------------------------------------------------------
# Q060: Cretaceous-Tertiary (K-T / K-Pg) Mass Extinction Boundary
# -------------------------------------------------------------
fig, ax = plt.subplots(figsize=(10, 5.8), dpi=180)
ax.set_facecolor("#f8fafc")
fig.patch.set_facecolor("#f8fafc")

events = [
    ("End-Cretaceous (K-Pg / K-T)", "~66 Ma", "Extinction of non-avian dinosaurs, ammonites, marine reptiles; 76% species loss", "#dc2626", "QUESTION 60 (D)"),
    ("End-Triassic (Tr-J)", "~201 Ma", "Conodonts, early archosaurs, many therapsids; 80% species loss", "#f59e0b", "Triassic-Jurassic"),
    ("End-Permian (P-Tr)", "~252 Ma", "'The Great Dying' - Trilobites, eurypterids, blastoids; 96% marine species extinct", "#b91c1c", "Largest in Earth History"),
    ("Late Devonian (Frasnian-Famennian)", "~375 Ma", "Extinction of reef-builders (stromatoporoids, tabulate corals); 75% species loss", "#475569", "Kellwasser Event"),
    ("End-Ordovician (Hirnantian)", "~444 Ma", "Graptolites, trilobites, brachiopods; glacio-eustatic cooling; 85% species loss", "#64748b", "Glacial Epoche")
]

y_e = 4.4
for name, age, desc, col, tag in events:
    is_target = "K-Pg" in name
    rect = patches.FancyBboxPatch((0.5, y_e - 0.8), 9.0, 0.8, boxstyle="round,pad=0.08",
                                  facecolor=col, edgecolor="#1e293b", linewidth=2.0 if is_target else 1.2, alpha=0.92)
    ax.add_patch(rect)
    ax.text(0.7, y_e - 0.25, f"{name} ({age})", fontsize=11.5, fontweight="bold", color="white")
    ax.text(9.3, y_e - 0.25, tag, fontsize=9.5, fontweight="bold", color="#fef08a" if is_target else "white", ha="right")
    ax.text(0.7, y_e - 0.55, desc, fontsize=8.2, color="#f8fafc")
    y_e -= 0.95

ax.set_xlim(0, 10)
ax.set_ylim(0.4, 4.9)
ax.axis("off")
plt.title("The 'Big Five' Phanerozoic Mass Extinction Events Highlighting the K-T Boundary", fontsize=13, fontweight="bold", pad=15, color="#0f172a")
plt.tight_layout()
plt.savefig("figures_2019_Q060/mass_extinction_k_t_boundary.png", dpi=180)
plt.close()

print("Successfully generated all 15 scientific plates for Batch 5 (Q046 to Q060)!")
